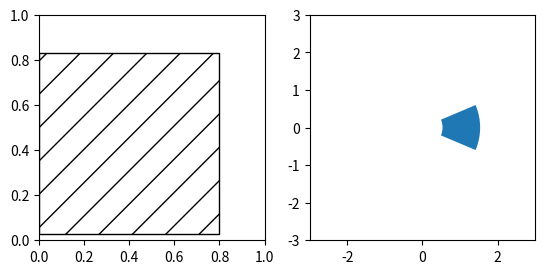

Reproduce this figure in Python.
import numpy as np 
from matplotlib.patches import Rectangle, Wedge, Circle
import matplotlib.pyplot as plt
import numpy as np


class MyRectangle:
    def __init__(self, a=1, b=1):
        self.a = a
        self.b = b 
        self.vertices = [0-1.j*b, 0+1.j*b , a - b + 0.0j, a + b + 0.0j]

    @property
    def area(self):
        return (2*self.b)*(2*self.b)
    
# draw_circle
class ExpRectangle(MyRectangle):
    def __init__(self, a, b):
        super().__init__(a, b)
        self.vertices = np.exp(self.vertices)
        self.theta0 = np.angle(self.vertices[0], deg=True)
        self.theta1 = np.angle(self.vertices[1], deg=True)
        
    
    @property
    def area(self):
        # transformed rectangle is 
        return (2*self.b)*(2*self.b)

def rectangle_area_ratios():
    pass

def rectangle_plot():
    pass

if __name__ == "__main__":

    rect = MyRectangle(0.03,0.4)
    exrect = ExpRectangle(.03,0.4)
    fig,ax = plt.subplots(1,2, sharex=False, sharey=False)
    ax[0].set_aspect('equal')
    ax[0].add_patch(Rectangle((rect.vertices[0], rect.a), 2*rect.b, 
    2*rect.b, fill=False, hatch='/'))

    ax[1].add_patch(Wedge((0,0),r=exrect.vertices[3], theta1=exrect.theta0,
    theta2=exrect.theta1,width=1))
    ax[1].set_aspect('equal')
    ax[1].set_xlim(-3,3)
    ax[1].set_ylim(-3,3)
    print(vars(exrect))
    plt.show()
    plt.close()
